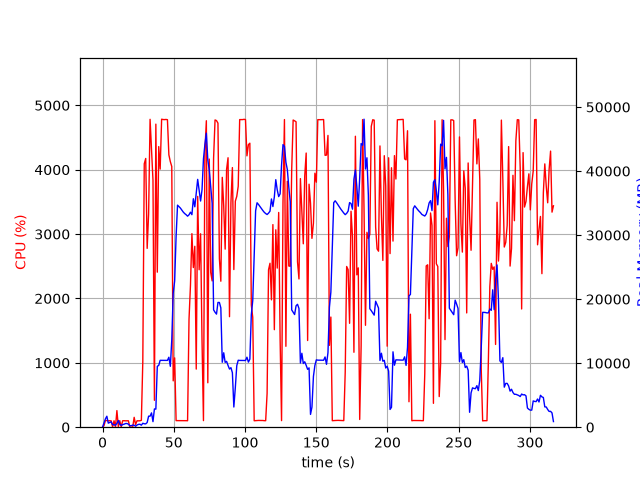

Values plotted in this chart, from the file beside it:
elapsed_time, nproc, cpu, mem_real, mem_virtual
4.267692565917969e-05, 1, 0.0, 7.84, 3185
1.006, 9, 23.9, 666.6, 3420
2.014, 6, 104.2, 1293, 3885
3.022, 11, 103.1, 1714, 6088
4.031, 3, 99.1, 632.4, 2283
5.039, 3, 100.2, 739.4, 2379
6.047, 3, 99.2, 844.3, 2491
7.056, 4, 4.0, 389.8, 2221
8.063, 3, 100.2, 378.1, 1945
9.07, 3, 1.0, 316.6, 1888
10.08, 4, 257.9, 592.7, 2540
11.09, 7, 7.9, 1044, 3805
12.1, 3, 101.2, 476.3, 2187
13.1, 3, 3.0, 267.3, 1945
14.11, 3, 100.2, 410.7, 2117
15.12, 3, 100.9, 467, 2177
16.13, 3, 98.9, 571.9, 2331
17.14, 3, 99.9, 571.9, 2331
18.15, 3, 99.9, 466.7, 2331
19.16, 3, 1.0, 237.4, 1932
20.17, 3, 1.0, 240.5, 1924
21.19, 3, 1.0, 322.7, 1984
22.2, 3, 153.3, 311.3, 2035
23.21, 1, 41.5, 144, 840
24.22, 1, 99.9, 342, 1400
25.23, 1, 99.0, 438, 1528
26.24, 1, 100.0, 461.2, 2056
27.25, 1, 106.8, 315.7, 5531
28.26, 1, 1019, 615.6, 5531
29.29, 1, 4092, 534, 5531
30.31, 1, 4175, 521.3, 5531
31.33, 1, 2778, 733.5, 6095
32.34, 1, 3316, 1722, 7375
33.36, 1, 4783, 1722, 7375
34.38, 1, 4312, 2236, 7375
35.4, 1, 3837, 866.8, 8407
36.41, 1, 417.5, 2853, 9503
37.42, 1, 4708, 2823, 9503
38.43, 1, 2408, 9514, 23141
39.44, 1, 4359, 9650, 23141
40.45, 1, 4010, 10443, 23141
41.47, 1, 4785, 10443, 23141
42.49, 1, 4780, 10443, 23141
43.51, 1, 4778, 10440, 23141
44.53, 1, 4781, 10437, 23141
45.55, 1, 4777, 10435, 23141
46.56, 1, 4231, 10927, 23141
47.58, 1, 4126, 9509, 23141
48.59, 1, 4050, 13609, 38243
49.6, 1, 720.1, 20941, 38243
50.62, 1, 1077, 22849, 58723
51.63, 1, 102.2, 29758, 58723
52.64, 1, 102.2, 34680, 58723
53.64, 1, 103.2, 34452, 58723
54.65, 1, 103.1, 34223, 58723
55.66, 1, 103.1, 33910, 58723
56.67, 1, 102.2, 33598, 58723
57.67, 1, 102.3, 33363, 58723
58.68, 1, 101.3, 33186, 58723
59.69, 1, 100.3, 32958, 58723
... 253 more rows
